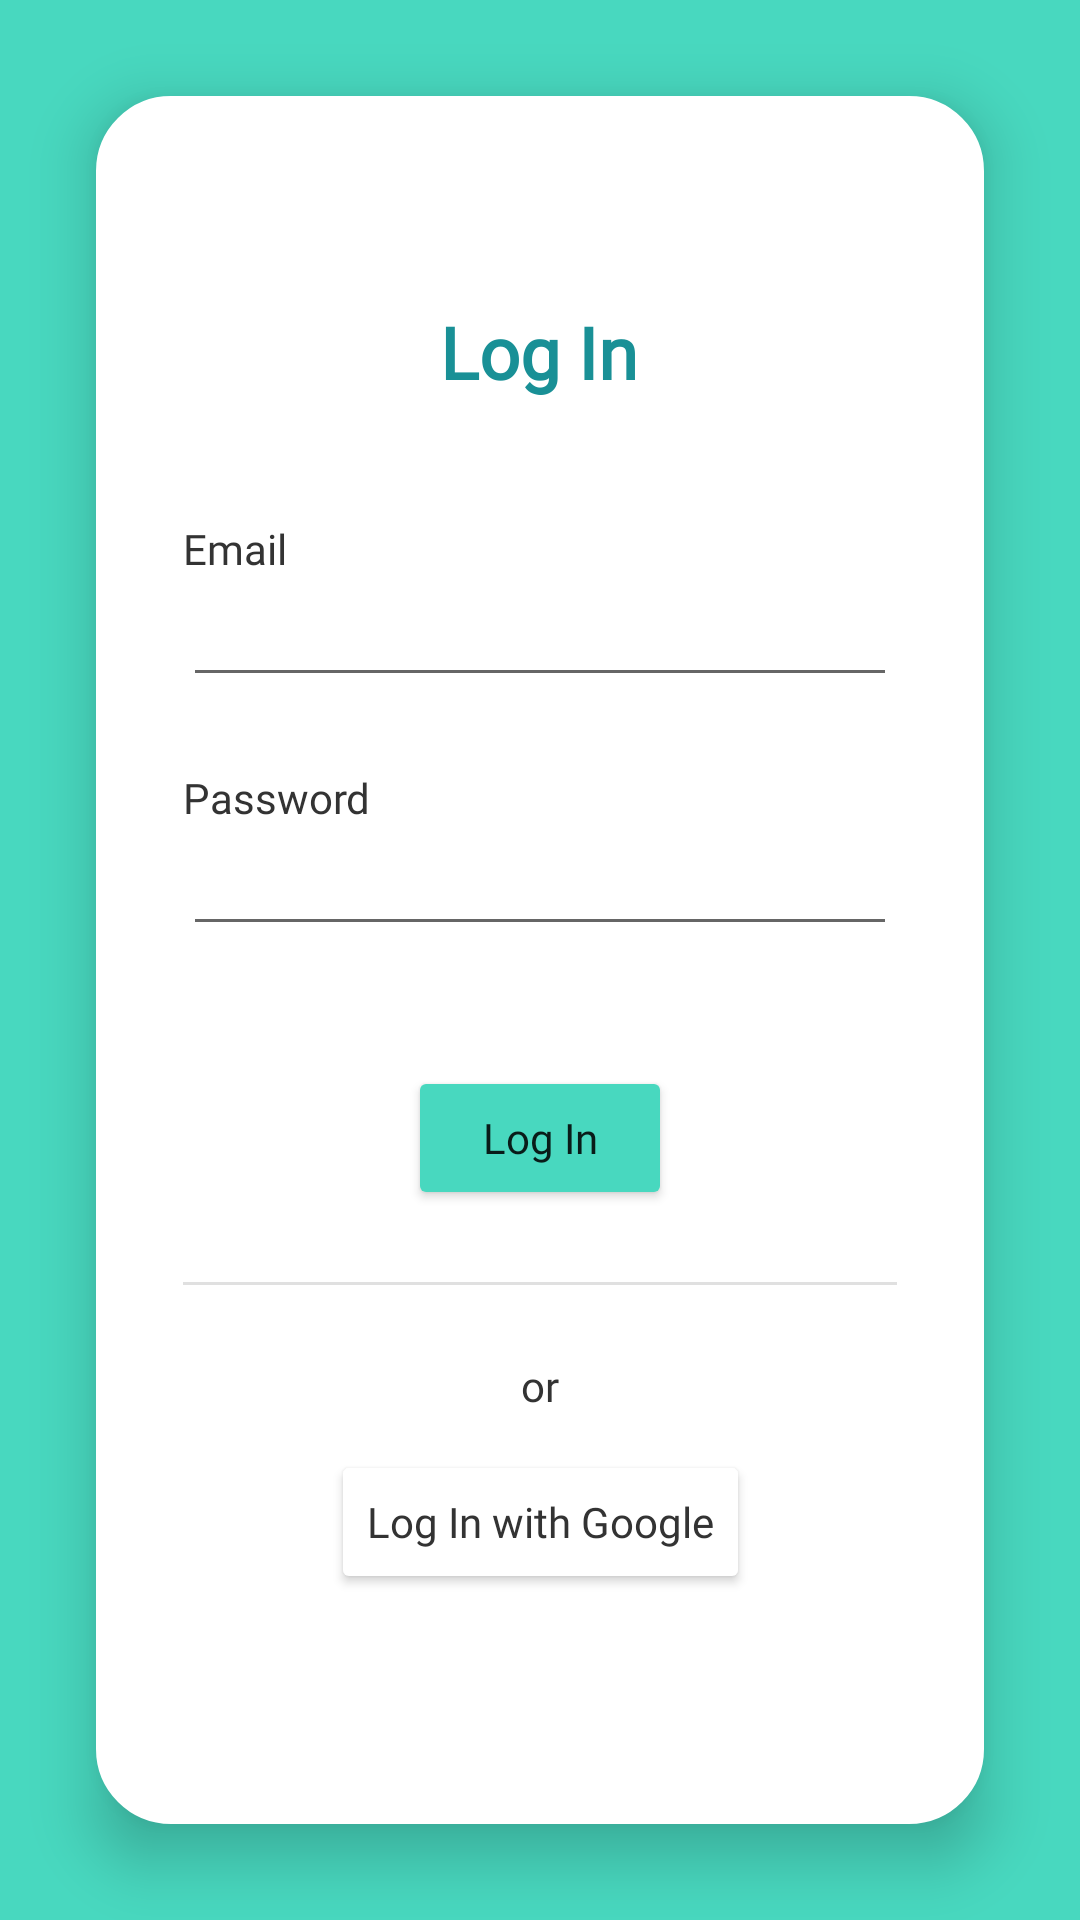

Reconstruct the res/layout file that produces this screen, plus the resources it refers to.
<!-- AndroidManifest.xml: application theme Theme.FuDecide -->
<!-- res/layout/activity_login.xml -->
<?xml version="1.0" encoding="utf-8"?>
<androidx.constraintlayout.widget.ConstraintLayout xmlns:android="http://schemas.android.com/apk/res/android"
    xmlns:app="http://schemas.android.com/apk/res-auto"
    xmlns:tools="http://schemas.android.com/tools"
    android:layout_width="match_parent"
    android:layout_height="match_parent"
    android:background="#48D8BF"
    tools:context=".LoginActivity">

    <androidx.constraintlayout.widget.ConstraintLayout
        android:layout_width="match_parent"
        android:layout_height="match_parent"
        android:layout_marginStart="32dp"
        android:layout_marginTop="32dp"
        android:layout_marginEnd="32dp"
        android:layout_marginBottom="32dp"
        android:background="@drawable/rounded_corner"
        android:elevation="12dp"
        app:layout_constraintBottom_toBottomOf="parent"
        app:layout_constraintEnd_toEndOf="parent"
        app:layout_constraintHorizontal_bias="0.0"
        app:layout_constraintStart_toStartOf="parent"
        app:layout_constraintTop_toTopOf="parent"
        app:layout_constraintVertical_bias="0.0">

        <Button
            android:id="@+id/sign_in_button"
            android:layout_width="wrap_content"
            android:layout_height="wrap_content"
            android:layout_marginStart="24dp"
            android:layout_marginTop="12dp"
            android:layout_marginEnd="24dp"
            android:backgroundTint="#FFFFFF"
            android:fontFamily="@font/karla"
            android:text="Log In with Google"
            android:textAllCaps="false"
            android:textColor="#333333"
            app:cornerRadius="12dp"
            app:icon="@drawable/google"
            app:iconGravity="start"
            app:iconSize="16dp"
            app:iconTintMode="multiply"
            app:layout_constraintEnd_toEndOf="parent"
            app:layout_constraintStart_toStartOf="parent"
            app:layout_constraintTop_toBottomOf="@+id/textView5" />

        <Button
            android:id="@+id/btn_login"
            android:layout_width="wrap_content"
            android:layout_height="wrap_content"
            android:layout_marginTop="40dp"
            android:backgroundTint="#48D8BF"
            android:fontFamily="@font/karla"
            android:text="Log In"
            android:textAllCaps="false"
            app:cornerRadius="12dp"
            app:layout_constraintEnd_toEndOf="parent"
            app:layout_constraintStart_toStartOf="parent"
            app:layout_constraintTop_toBottomOf="@+id/et_login_password" />

        <TextView
            android:id="@+id/textView6"
            android:layout_width="wrap_content"
            android:layout_height="wrap_content"
            android:layout_marginTop="64dp"
            android:fontFamily="@font/raleway"
            android:gravity="center_horizontal"
            android:text="Log In"
            android:textColor="#199096"
            android:textSize="24sp"
            android:textStyle="bold"
            app:layout_constraintEnd_toEndOf="parent"
            app:layout_constraintHorizontal_bias="0.498"
            app:layout_constraintStart_toStartOf="parent"
            app:layout_constraintTop_toTopOf="parent" />

        <TextView
            android:id="@+id/textView3"
            android:layout_width="wrap_content"
            android:layout_height="wrap_content"
            android:layout_marginStart="24dp"
            android:layout_marginTop="40dp"
            android:fontFamily="@font/karla"
            android:text="Email"
            android:textColor="#333333"
            app:layout_constraintStart_toStartOf="parent"
            app:layout_constraintTop_toBottomOf="@+id/textView6" />

        <TextView
            android:id="@+id/textView5"
            android:layout_width="wrap_content"
            android:layout_height="wrap_content"
            android:layout_marginTop="24dp"
            android:fontFamily="@font/karla"
            android:text="or"
            android:textColor="#333333"
            app:layout_constraintEnd_toEndOf="parent"
            app:layout_constraintStart_toStartOf="parent"
            app:layout_constraintTop_toBottomOf="@+id/divider" />

        <TextView
            android:id="@+id/descTv"
            android:layout_width="wrap_content"
            android:layout_height="wrap_content"
            android:layout_marginStart="24dp"
            android:layout_marginTop="24dp"
            android:fontFamily="@font/karla"
            android:text="Password"
            android:textColor="#333333"
            app:layout_constraintStart_toStartOf="parent"
            app:layout_constraintTop_toBottomOf="@+id/et_login_email" />

        <EditText
            android:id="@+id/et_login_email"
            android:layout_width="0dp"
            android:layout_height="40dp"
            android:layout_marginStart="24dp"
            android:layout_marginEnd="24dp"
            android:ems="10"
            android:inputType="textEmailAddress"
            android:textColor="#333333"
            app:layout_constraintEnd_toEndOf="parent"
            app:layout_constraintStart_toStartOf="parent"
            app:layout_constraintTop_toBottomOf="@+id/textView3" />

        <EditText
            android:id="@+id/et_login_password"
            android:layout_width="0dp"
            android:layout_height="40dp"
            android:layout_marginStart="24dp"
            android:layout_marginEnd="24dp"
            android:ems="10"
            android:inputType="textPassword"
            app:layout_constraintEnd_toEndOf="parent"
            app:layout_constraintStart_toStartOf="parent"
            app:layout_constraintTop_toBottomOf="@+id/descTv" />

        <View
            android:id="@+id/divider"
            android:layout_width="0dp"
            android:layout_height="1dp"
            android:layout_marginStart="24dp"
            android:layout_marginTop="24dp"
            android:layout_marginEnd="24dp"
            android:background="?android:attr/listDivider"
            app:layout_constraintEnd_toEndOf="parent"
            app:layout_constraintStart_toStartOf="parent"
            app:layout_constraintTop_toBottomOf="@+id/btn_login" />

        <ProgressBar
            android:id="@+id/login_loading"
            style="?android:attr/progressBarStyle"
            android:layout_width="100dp"
            android:layout_height="100dp"
            android:layout_marginBottom="150dp"
            android:visibility="invisible"
            app:layout_constraintBottom_toBottomOf="parent"
            app:layout_constraintEnd_toEndOf="parent"
            app:layout_constraintStart_toStartOf="parent"
            app:layout_constraintTop_toTopOf="parent" />

    </androidx.constraintlayout.widget.ConstraintLayout>
</androidx.constraintlayout.widget.ConstraintLayout>
<!-- resources referenced by this layout -->
<resources>
  <!-- drawable rounded_corner (drawable) -->
  <shape
      xmlns:android="http://schemas.android.com/apk/res/android"
      android:shape="rectangle"   >
  
      <solid
          android:color="#FFFFFF" >
      </solid>
  
      <stroke
          android:width="2dp"
          android:color="#FFFFFF" >
      </stroke>
  
      <padding
          android:left="5dp"
          android:top="5dp"
          android:right="5dp"
          android:bottom="5dp"    >
      </padding>
  
      <corners
          android:radius="24dp"   >
      </corners>
  
  </shape>
  <style name="Theme.FuDecide" parent="Theme.MaterialComponents.DayNight.NoActionBar">
          
          <item name="colorPrimary">#48D8BF</item>
          <item name="colorPrimaryVariant">#48D8BF</item>
          <item name="colorOnPrimary">@color/white</item>
          
          <item name="colorSecondary">@color/teal_200</item>
          <item name="colorSecondaryVariant">@color/teal_700</item>
          <item name="colorOnSecondary">@color/black</item>
          
          <item name="android:statusBarColor" tools:targetApi="l">?attr/colorPrimaryVariant</item>
          
      </style>
  <!-- not gathered from this repository: default colours our renderer supplied (Android Studio template values) -->
  <color name="teal_200">#FF03DAC5</color>
  <color name="teal_700">#FF018786</color>
  <color name="black">#FF000000</color>
  <color name="white">#FFFFFFFF</color>
</resources>
